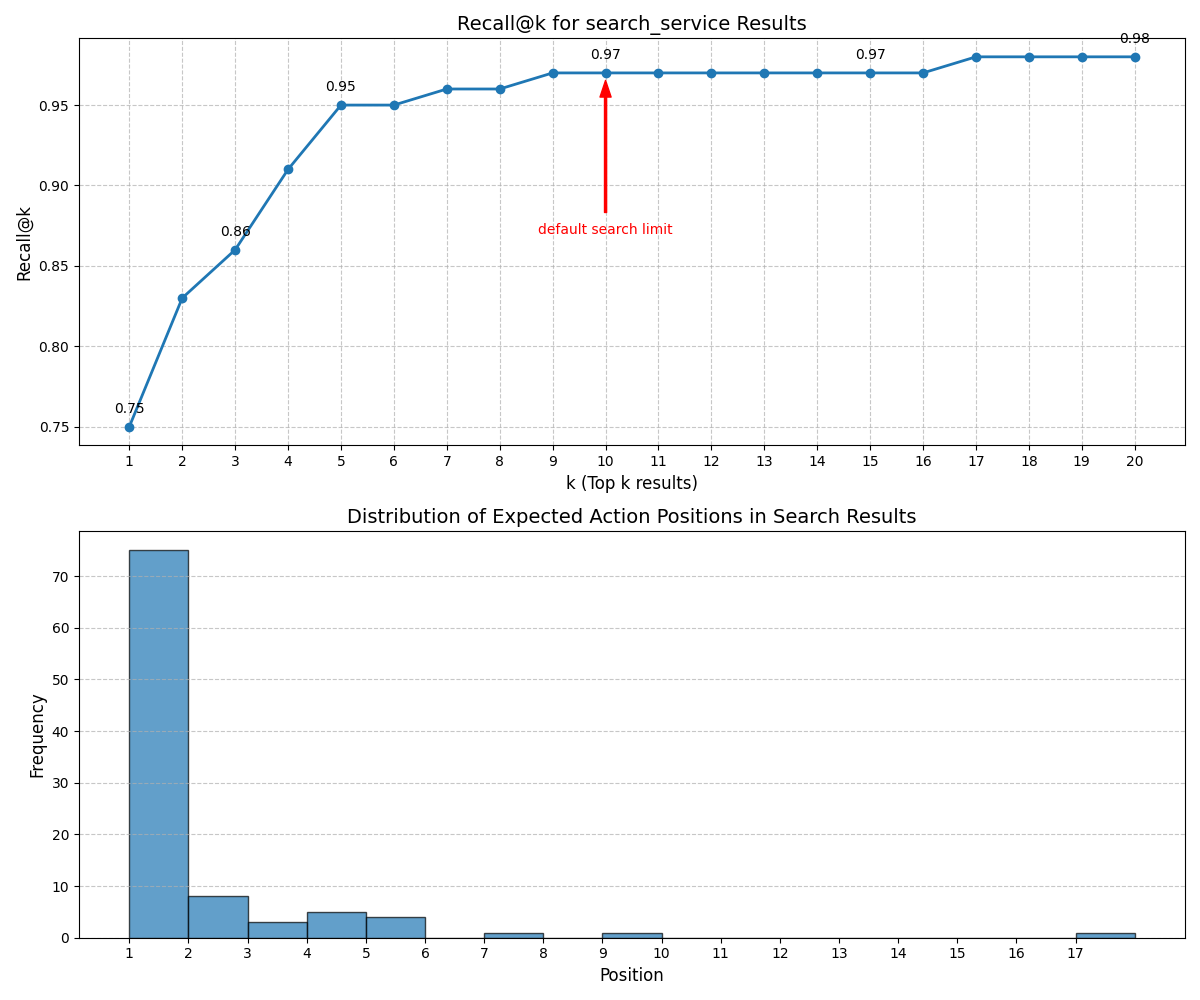

The table this chart was drawn from, first rows:
k, recall
1, 0.75
2, 0.83
3, 0.86
4, 0.91
5, 0.95
6, 0.95
7, 0.96
8, 0.96
9, 0.97
10, 0.97
11, 0.97
12, 0.97
13, 0.97
14, 0.97
15, 0.97
16, 0.97
17, 0.98
18, 0.98
19, 0.98
20, 0.98
